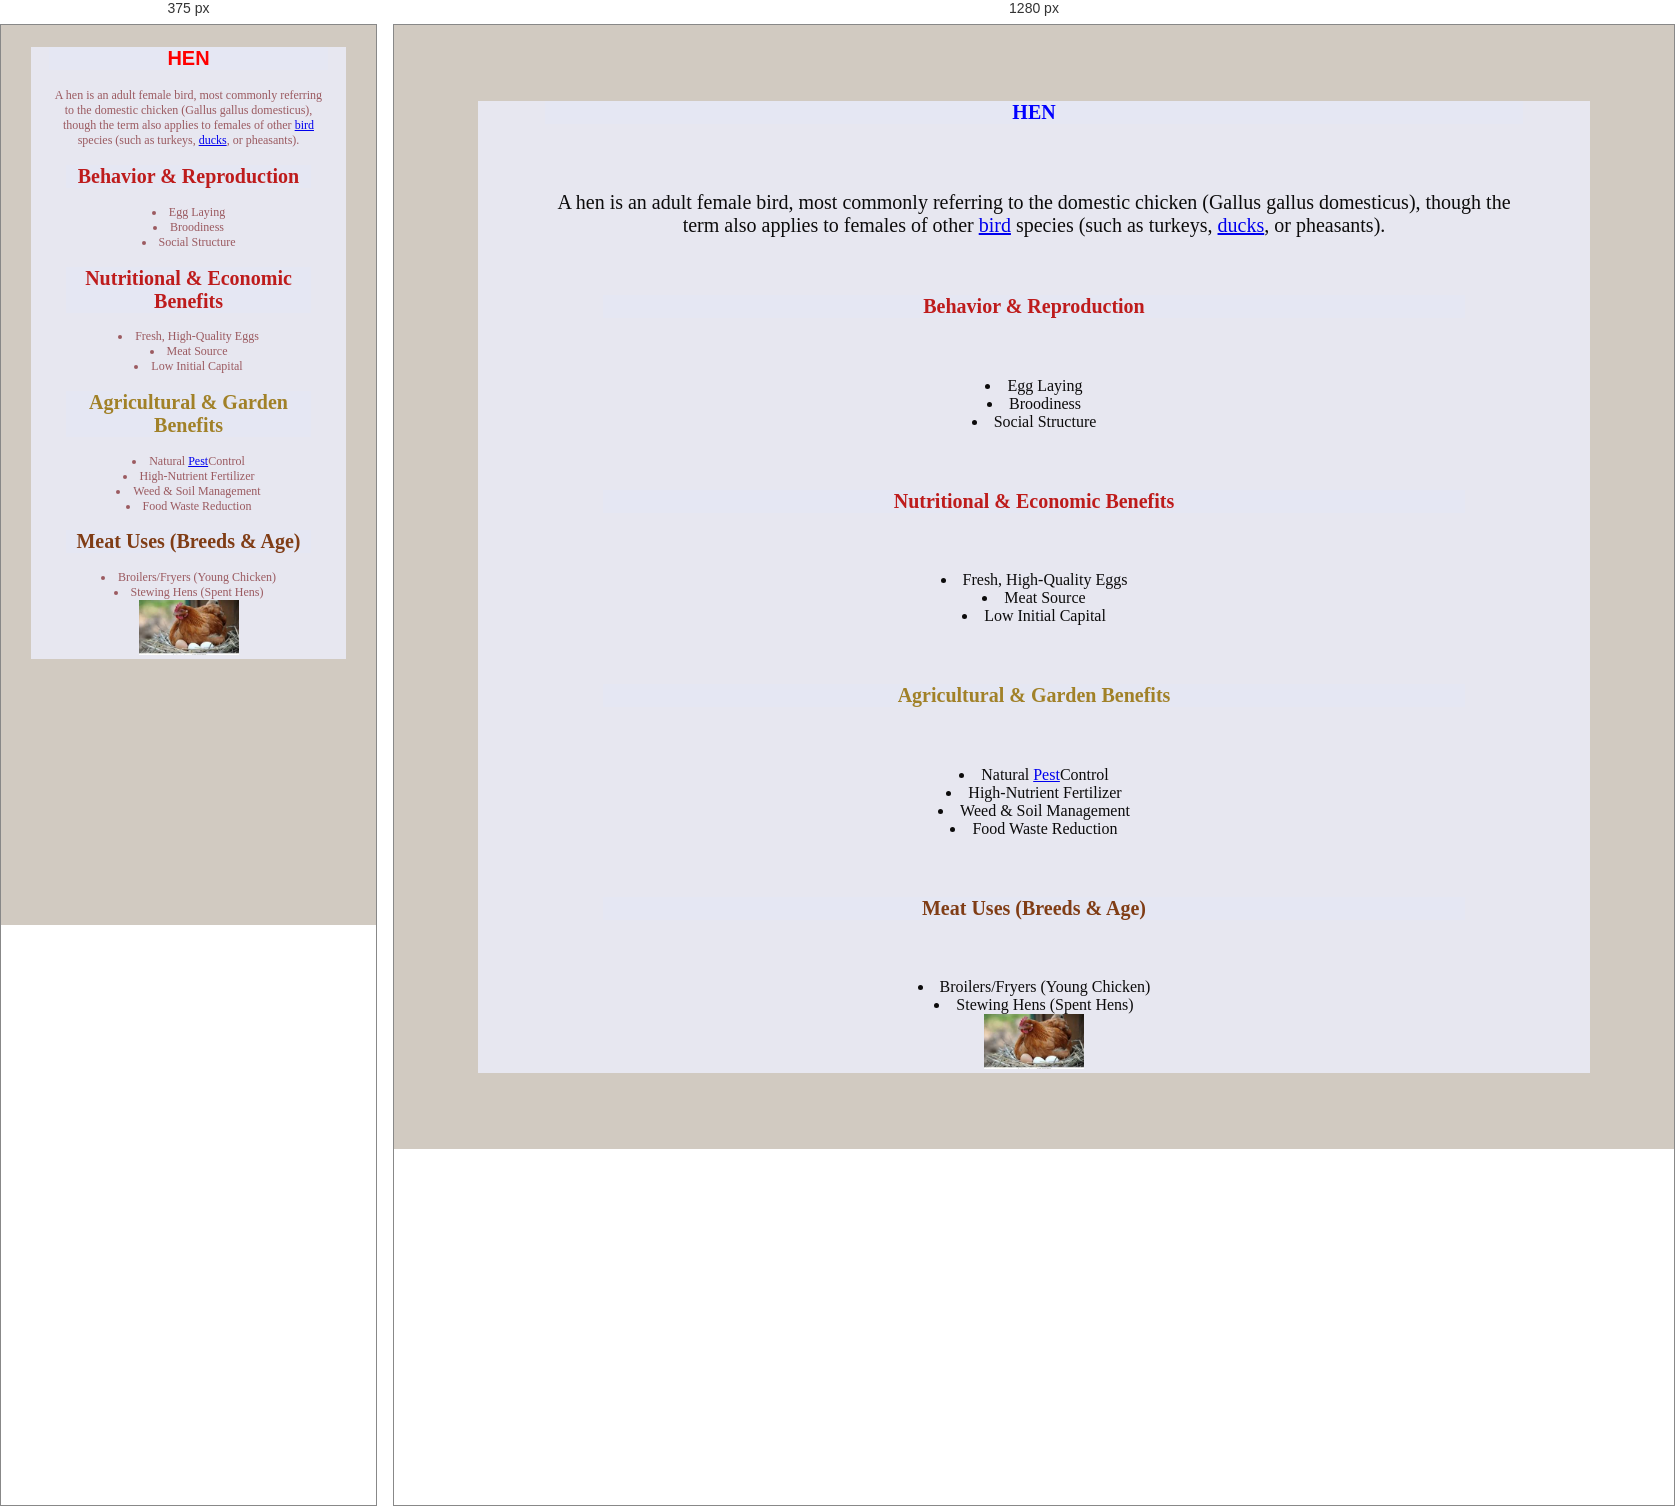
Rendered at 375 px and 1280 px, left to right.

<!-- file: hen.html -->
<!DOCTYPE html>
<html lang="en">
<head>
    <meta charset="UTF-8">
    <meta name="viewport" content="width=device-width, initial-scale=1.0">
    <title>hen</title>
<link rel="stylesheet" href="farm.css">
</head>
<body style="background-color: rgb(209, 202, 193);">
    <div class="one">
        <h1 class="two">HEN</h1>
        <div class="one">
            <p>A hen is an adult female bird, most commonly referring
                to the domestic chicken (Gallus gallus domesticus), though
                the term also applies to females of other <a href="birds.html">bird</a> species
                (such as turkeys, <a href="ducks.html">ducks</a>, or pheasants).</p>
            <h2 class="three">Behavior & Reproduction</h2>
            <li>Egg Laying</li>
            <li>Broodiness</li>
            <li>Social Structure</li>
            <h3 class="three">Nutritional & Economic Benefits</h3> 
            <li>Fresh, High-Quality Eggs</li>
            <li>Meat Source</li>
            <li>Low Initial Capital</li>   
            <h4 class="four">Agricultural & Garden Benefits</h4>
            <li>Natural <a href="pest.html">Pest</a>Control</li>
            <li>High-Nutrient Fertilizer</li>
            <li>Weed & Soil Management</li>
            <li>Food Waste Reduction</li>
            <h5 class="five">Meat Uses (Breeds & Age)</h5>
            <li>Broilers/Fryers (Young Chicken)</li>
            <li>Stewing Hens (Spent Hens)</li>
            <img src="download (5).jpg" alt="hen" width="240"><a href="hen.html"></a></div>
    </div> 
</body>
</html>

/* @media block from farm.css */
@media screen and(max-width: 500px){
    .body{
        color: rgb(63, 35, 219);
         }
    p {
        font-size: 12px;
    }
}

/* @media block from farm.css */
@media screen and (max-width:500px) {
    .one{
        color: rgb(155, 90, 96); 
        font-size: 12px;
    p{
        font-size: 12px;
    } 
         }
@media ( orientation: portrait) {
    .two{
        color: red;
        font-family:'Franklin Gothic Medium', 'Arial Narrow', Arial, sans-serif;}
}
   
}